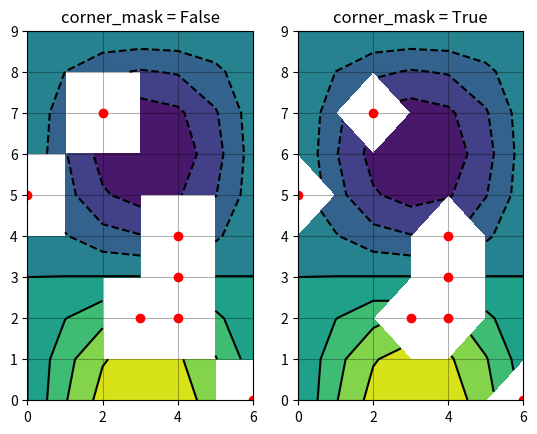

Write Python code to recreate this figure.
%matplotlib inline

import matplotlib.pyplot as plt
import numpy as np

# Data to plot.
x, y = np.meshgrid(np.arange(7), np.arange(10))
z = np.sin(0.5 * x) * np.cos(0.52 * y)

# Mask various z values.
mask = np.zeros_like(z, dtype=np.bool)
mask[2, 3:5] = True
mask[3:5, 4] = True
mask[7, 2] = True
mask[5, 0] = True
mask[0, 6] = True
z = np.ma.array(z, mask=mask)

corner_masks = [False, True]
for i, corner_mask in enumerate(corner_masks):
    plt.subplot(1, 2, i + 1)
    cs = plt.contourf(x, y, z, corner_mask=corner_mask)
    plt.contour(cs, colors='k')
    plt.title('corner_mask = {0}'.format(corner_mask))

    # Plot grid.
    plt.grid(c='k', ls='-', alpha=0.3)

    # Indicate masked points with red circles.
    plt.plot(np.ma.array(x, mask=~mask), y, 'ro')

plt.show()